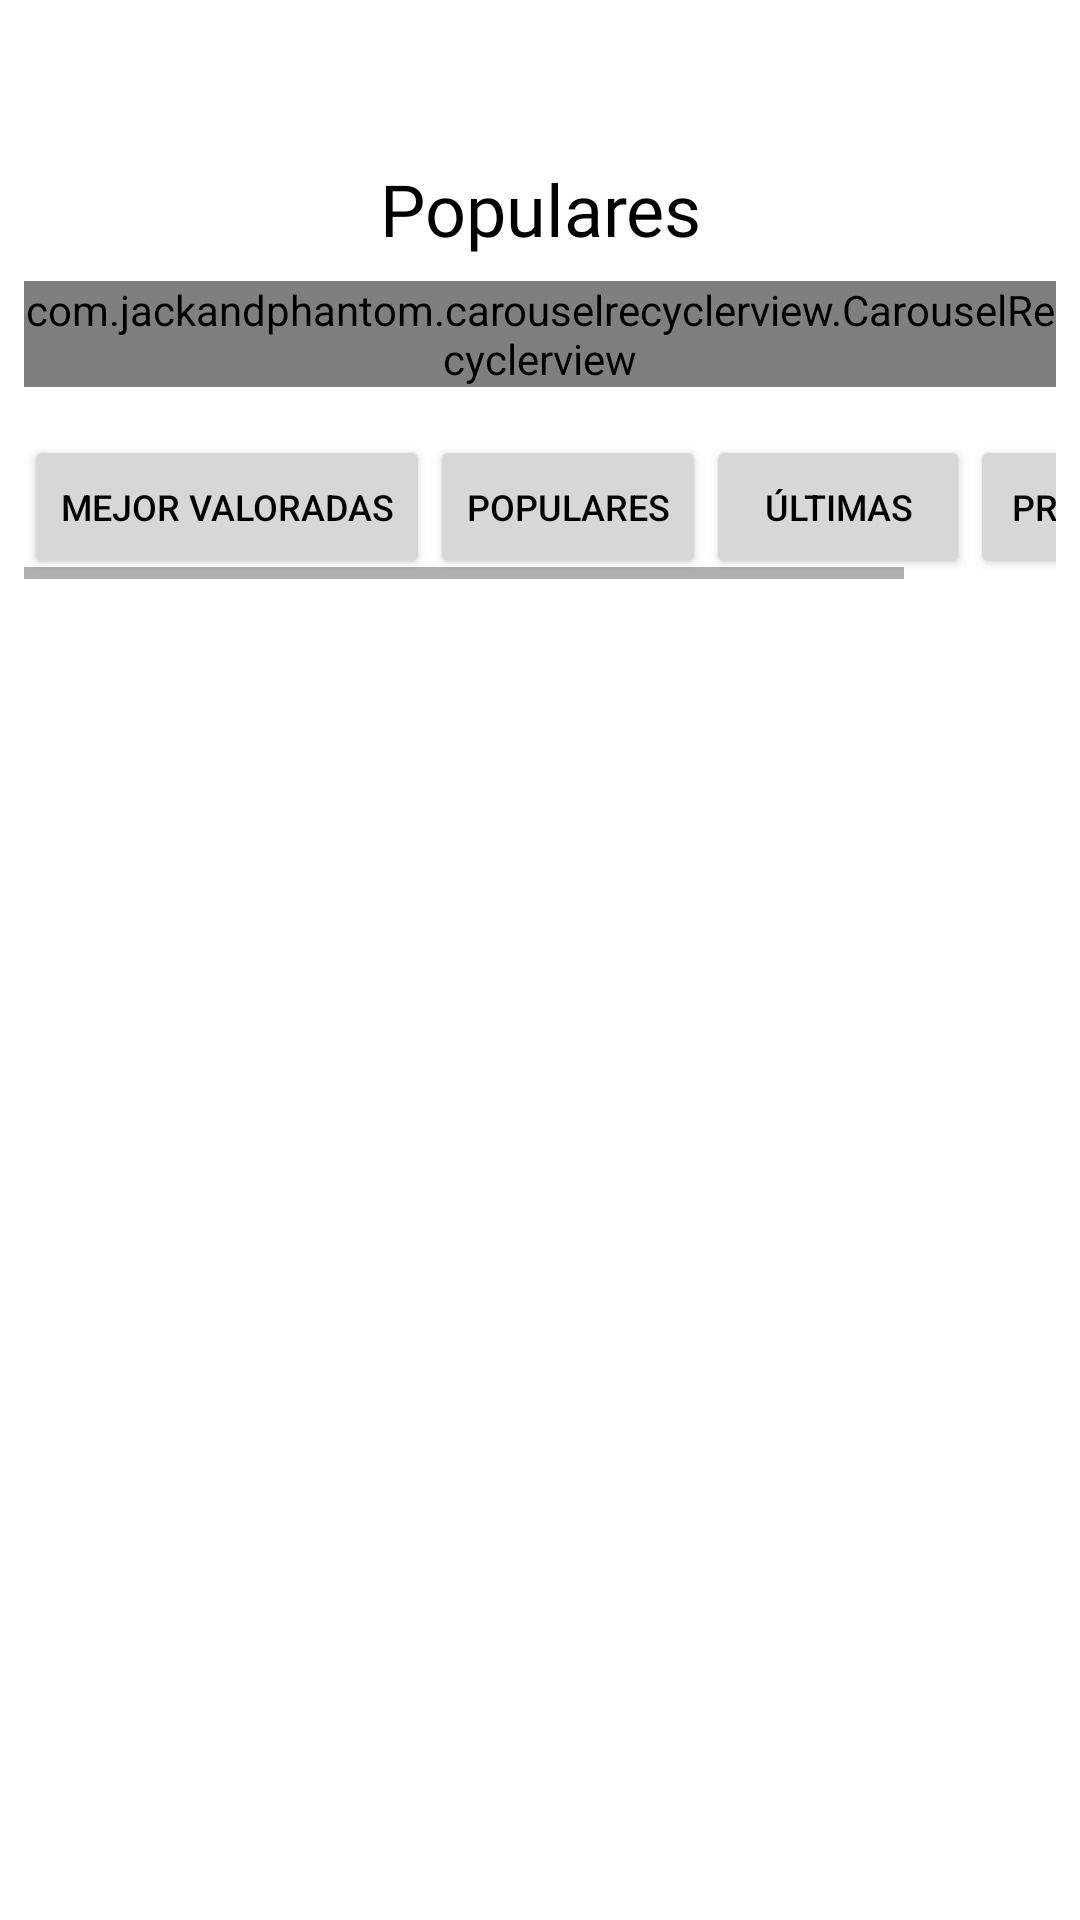

Android layout source for this screen:
<!-- AndroidManifest.xml: application theme Theme.Filmosis -->
<!-- res/layout/fragment_genre_selected.xml -->
<?xml version="1.0" encoding="utf-8"?>
<ScrollView xmlns:app="http://schemas.android.com/apk/res-auto"
    xmlns:tools="http://schemas.android.com/tools"
    android:layout_height="match_parent" android:layout_width="match_parent"
    xmlns:android="http://schemas.android.com/apk/res/android">

    <androidx.constraintlayout.widget.ConstraintLayout
        android:layout_width="match_parent"
        android:layout_height="match_parent"
        android:padding="8dp"
        tools:context=".fragments.GenreSelectedFragment" >


        <TextView
            android:id="@+id/genreSelected_genreTitleTextView"
            android:layout_width="wrap_content"
            android:layout_height="wrap_content"
            android:fontFamily="@font/app_default"
            android:textColor="?attr/colorPrimary"
            android:textSize="28sp"
            app:layout_constraintStart_toStartOf="parent"
            app:layout_constraintTop_toTopOf="parent" />

        <TextView
            android:id="@+id/genreSelected_popularMoviesTitle"
            android:layout_width="wrap_content"
            android:layout_height="wrap_content"
            android:layout_marginTop="8dp"
            android:fontFamily="@font/font_kaiet"
            android:text="@string/popular"
            android:textColor="?attr/colorOnBackground"
            android:textSize="24sp"
            app:layout_constraintEnd_toEndOf="parent"
            app:layout_constraintStart_toStartOf="parent"
            app:layout_constraintTop_toBottomOf="@+id/genreSelected_genreTitleTextView" />

        <com.jackandphantom.carouselrecyclerview.CarouselRecyclerview
            android:id="@+id/genreSelected_popularMoviesRecyclerView"
            android:layout_width="match_parent"
            android:layout_height="wrap_content"
            android:layout_marginTop="8dp"
            app:layout_constraintEnd_toEndOf="parent"
            app:layout_constraintStart_toStartOf="parent"
            app:layout_constraintTop_toBottomOf="@+id/genreSelected_popularMoviesTitle" />

        <HorizontalScrollView
            android:id="@+id/horizontalScrollView"
            android:layout_width="0dp"
            android:layout_height="wrap_content"
            android:layout_marginTop="16dp"
            app:layout_constraintEnd_toEndOf="parent"
            app:layout_constraintStart_toStartOf="parent"
            app:layout_constraintTop_toBottomOf="@+id/genreSelected_popularMoviesRecyclerView">

            <LinearLayout
                android:layout_width="wrap_content"
                android:layout_height="wrap_content">

                <Button
                    android:id="@+id/genreSelected_topRatedBtn"
                    android:layout_width="wrap_content"
                    android:layout_height="wrap_content"
                    android:textColor="?attr/colorOnBackground"
                    android:layout_weight="1"
                    android:text="@string/best_rated"
                    android:textSize="12sp" />

                <Button
                    android:id="@+id/genreSelected_popularBtn"
                    android:layout_width="wrap_content"
                    android:layout_height="wrap_content"
                    android:textColor="?attr/colorOnBackground"
                    android:layout_weight="1"
                    android:text="@string/popular"
                    android:textSize="12sp" />

                <Button
                    android:id="@+id/genreSelected_latestBtn"
                    android:layout_width="wrap_content"
                    android:layout_height="wrap_content"
                    android:layout_weight="1"
                    android:textColor="?attr/colorOnBackground"
                    android:text="@string/latest"
                    android:textSize="12sp" />

                <Button
                    android:id="@+id/genreSelected_upcomingBtn"
                    android:layout_width="wrap_content"
                    android:layout_height="wrap_content"
                    android:layout_weight="1"
                    android:textColor="?attr/colorOnBackground"
                    android:text="@string/upcoming"
                    android:textSize="12sp" />
            </LinearLayout>
        </HorizontalScrollView>

        <androidx.recyclerview.widget.RecyclerView
            android:id="@+id/genreSelected_moviesFilteredRecyclerView"
            android:layout_width="0dp"
            android:layout_height="wrap_content"
            android:layout_marginTop="8dp"
            app:layout_constraintEnd_toEndOf="parent"
            app:layout_constraintStart_toStartOf="parent"
            app:layout_constraintTop_toBottomOf="@+id/horizontalScrollView" />

    </androidx.constraintlayout.widget.ConstraintLayout>
</ScrollView>
<!-- resources referenced by this layout -->
<resources>
  <string name="best_rated">Mejor valoradas</string>
  <string name="latest">Últimas</string>
  <string name="popular">Populares</string>
  <string name="upcoming">Próximas</string>
  <style name="Theme.Filmosis" parent="Base.Theme.Filmosis" />
  <style name="Base.Theme.Filmosis" parent="Theme.MaterialComponents.DayNight.NoActionBar">
          
          <item name="colorPrimary">@color/light_primary</item>
          <item name="colorOnPrimary">@color/light_onPrimary</item>
          <item name="colorSecondary">@color/light_secondary</item>
          <item name="colorOnSecondary">@color/light_onSecondary</item>
          <item name="colorError">@color/light_error</item>
          <item name="colorOnError">@color/light_onError</item>
          <item name="android:colorBackground">@color/light_background</item>
          <item name="colorOnBackground">@color/light_onBackground</item>
          <item name="colorSurface">@color/light_surface</item>
          <item name="colorSurfaceVariant">@color/light_surfaceVariant</item>
          <item name="colorOnSurface">@color/light_onSurface</item>
          <item name="colorOnSurfaceVariant">@color/light_onSurfaceVariant</item>
          <item name="colorOutline">@color/light_outline</item>
          <item name="colorAccent">@color/light_accent</item>
  
          
          <item name="colorPrimaryDark">@color/darkPrimary</item>
          <item name="toolbarStyle">@color/Toolbar</item>
  
      </style>
  <color name="light_primary">#FF9800</color>
  <color name="light_onPrimary">@color/black</color>
  <color name="light_secondary">#058BD3</color>
  <color name="light_onSecondary">@color/white</color>
  <color name="light_error">#B3261E</color>
  <color name="light_onError">@color/white</color>
  <color name="light_background">@color/white</color>
  <color name="light_onBackground">@color/black</color>
  <color name="light_surface">@color/white</color>
  <color name="light_surfaceVariant">#DDDDDD</color>
  <color name="light_onSurface">@color/black</color>
  <color name="light_onSurfaceVariant">#404040</color>
  <color name="light_outline">@color/black</color>
  <color name="light_accent">#FFBF00</color>
  <color name="darkPrimary">#A36101</color>
  <color name="Toolbar">#1C1C1C</color>
  <color name="black">#000000</color>
  <color name="white">#FFFFFFFF</color>
</resources>
